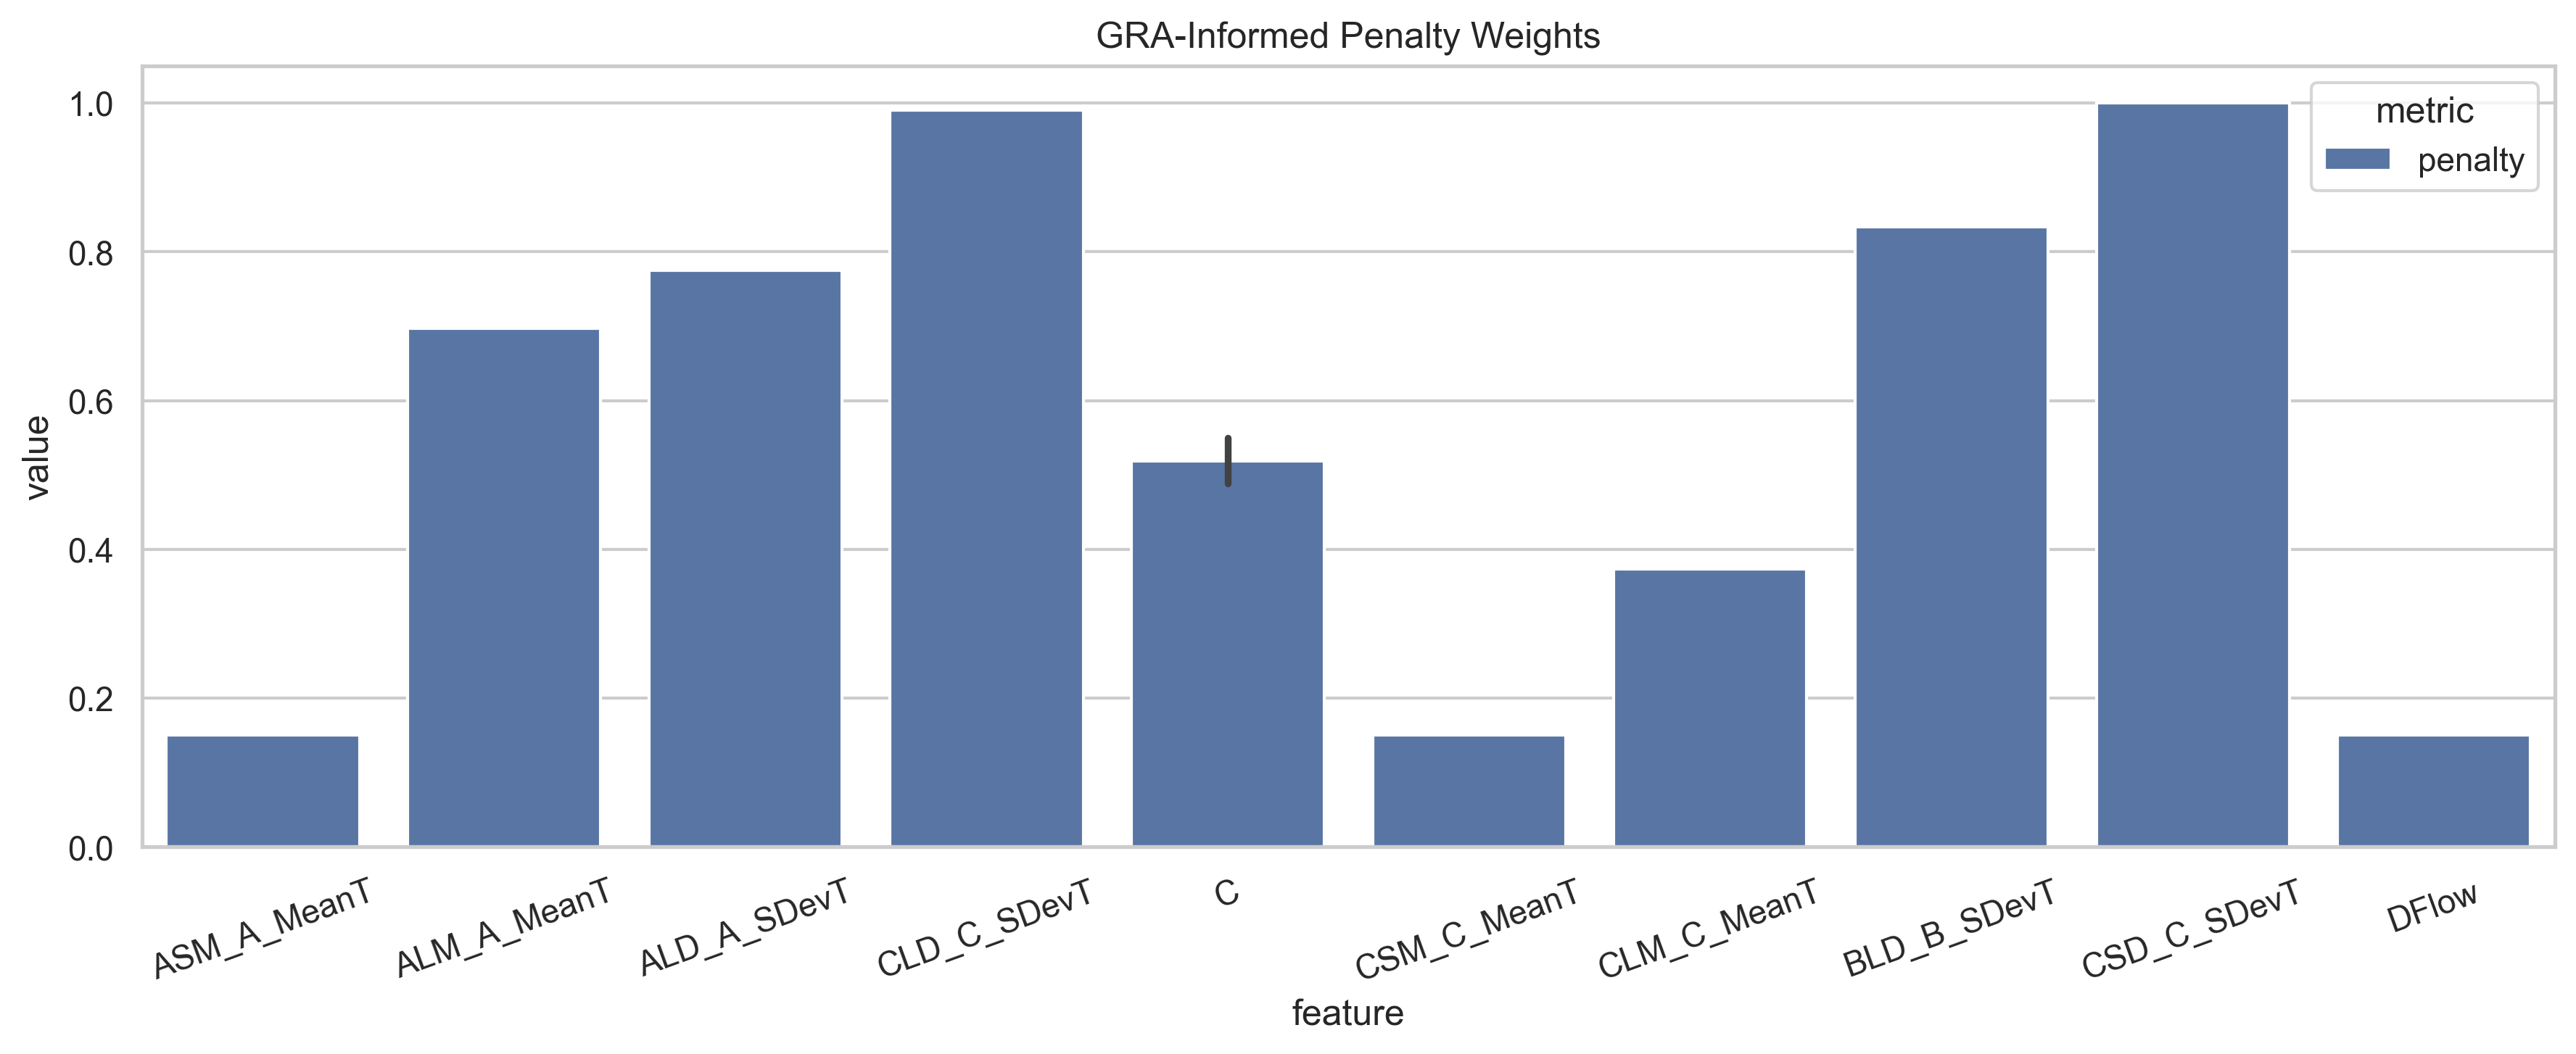

Values plotted in this chart, from the file beside it:
model, feature, penalty
forward_master, ASM_A_MeanT, 0.15
forward_master, ALM_A_MeanT, 0.6974
forward_master, ALD_A_SDevT, 0.7752
forward_master, CLD_C_SDevT, 0.9901
forward_master, C, 0.55
forward_slave_independent, CSM_C_MeanT, 0.15
forward_slave_independent, CLM_C_MeanT, 0.3733
forward_slave_independent, BLD_B_SDevT, 0.8337
forward_slave_independent, CSD_C_SDevT, 1.0
forward_slave_independent, C, 0.4885
forward_slave_collaborative, CSM_C_MeanT, 0.15
forward_slave_collaborative, CLM_C_MeanT, 0.3733
forward_slave_collaborative, BLD_B_SDevT, 0.8337
forward_slave_collaborative, CSD_C_SDevT, 1.0
forward_slave_collaborative, C, 0.4885
forward_slave_collaborative, DFlow, 0.15
reverse_master, CSM_C_MeanT, 0.15
reverse_master, CLM_C_MeanT, 0.3733
reverse_master, BLD_B_SDevT, 0.8337
reverse_master, CSD_C_SDevT, 1.0
reverse_master, C, 0.4885
reverse_slave_collaborative, ASM_A_MeanT, 0.15
reverse_slave_collaborative, ALM_A_MeanT, 0.6974
reverse_slave_collaborative, ALD_A_SDevT, 0.7752
reverse_slave_collaborative, CLD_C_SDevT, 0.9901
reverse_slave_collaborative, C, 0.55
reverse_slave_collaborative, DGap, 0.15
